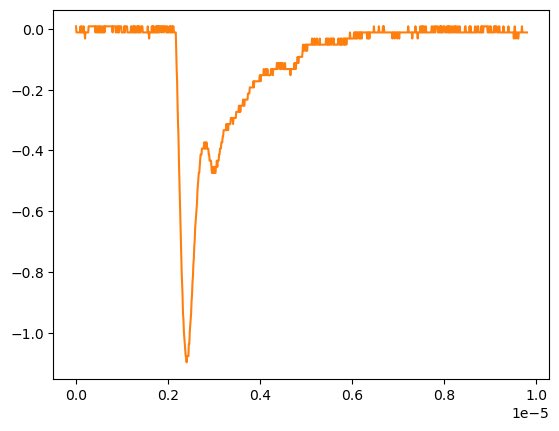

Source data for this figure (header and first rows):
# KEYSIGHT TECHNOLOGIES, MSO-X 3024T, MY58262555, 07.30.2019051434
# time, 1
# 2024-09-12 16:57:28.480846
0.000000000000000000e+00, 8.605520000000000183e-03
9.809809809809809921e-09, -1.149500000000000001e-02
1.961961961961961984e-08, -1.149500000000000001e-02
2.942942942942943142e-08, -1.149500000000000001e-02
3.923923923923923968e-08, -1.149500000000000001e-02
4.904904904904904795e-08, -1.149500000000000001e-02
5.885885885885886283e-08, -1.149500000000000001e-02
6.866866866866867110e-08, -1.149500000000000001e-02
7.847847847847847937e-08, -1.149500000000000001e-02
8.828828828828828763e-08, -1.149500000000000001e-02
9.809809809809809590e-08, 8.605520000000000183e-03
1.079079079079079042e-07, -1.149500000000000001e-02
1.177177177177177257e-07, -1.149500000000000001e-02
1.275275275275275207e-07, 8.605520000000000183e-03
1.373373373373373422e-07, -1.149500000000000001e-02
1.471471471471471372e-07, -1.149500000000000001e-02
1.569569569569569587e-07, -1.149500000000000001e-02
1.667667667667667802e-07, 8.605520000000000183e-03
1.765765765765765753e-07, -1.149500000000000001e-02
1.863863863863863968e-07, -1.149500000000000001e-02
1.961961961961961918e-07, -3.159549999999999859e-02
2.060060060060060133e-07, -1.149500000000000001e-02
2.158158158158158083e-07, -1.149500000000000001e-02
2.256256256256256298e-07, -1.149500000000000001e-02
2.354354354354354513e-07, -1.149500000000000001e-02
2.452452452452452728e-07, -1.149500000000000001e-02
2.550550550550550414e-07, -1.149500000000000001e-02
2.648648648648648629e-07, -1.149500000000000001e-02
2.746746746746746844e-07, 8.605520000000000183e-03
2.844844844844845059e-07, 8.605520000000000183e-03
2.942942942942942745e-07, 8.605520000000000183e-03
3.041041041041040960e-07, 8.605520000000000183e-03
3.139139139139139175e-07, 8.605520000000000183e-03
3.237237237237237390e-07, 8.605520000000000183e-03
3.335335335335335605e-07, 8.605520000000000183e-03
3.433433433433433290e-07, 8.605520000000000183e-03
3.531531531531531505e-07, 8.605520000000000183e-03
3.629629629629629720e-07, 8.605520000000000183e-03
3.727727727727727935e-07, 8.605520000000000183e-03
3.825825825825825621e-07, 8.605520000000000183e-03
3.923923923923923836e-07, 8.605520000000000183e-03
4.022022022022022051e-07, 8.605520000000000183e-03
4.120120120120120266e-07, 8.605520000000000183e-03
4.218218218218218481e-07, -1.149500000000000001e-02
4.316316316316316167e-07, 8.605520000000000183e-03
4.414414414414414382e-07, 8.605520000000000183e-03
4.512512512512512597e-07, -1.149500000000000001e-02
4.610610610610610812e-07, -1.149500000000000001e-02
4.708708708708709027e-07, 8.605520000000000183e-03
4.806806806806806712e-07, 8.605520000000000183e-03
4.904904904904905457e-07, -1.149500000000000001e-02
5.003003003003003142e-07, -1.149500000000000001e-02
5.101101101101100828e-07, 8.605520000000000183e-03
5.199199199199199572e-07, -1.149500000000000001e-02
5.297297297297297258e-07, 8.605520000000000183e-03
5.395395395395394944e-07, 8.605520000000000183e-03
5.493493493493493688e-07, -1.149500000000000001e-02
5.591591591591591374e-07, -1.149500000000000001e-02
... 942 more rows
